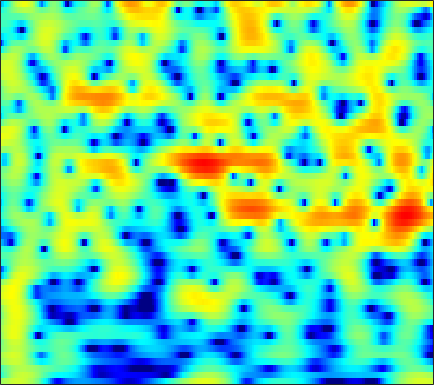

The table this chart was drawn from, first rows:
0.85795, 1.2229, 1.6734, 2.0743, 2.3351, 2.621, 2.828, 2.9244, 2.9735, 2.9362, 2.7955, 2.6308, 2.3213, 1.8967, 1.5016, 0.86127, 0.082013, -0.60361, -1.6605, -2.9139, -4.3967, -5.6566, -7.5702, -9.7889
-3.641, -2.509, -1.23, -0.1691, 0.4996, 1.24, 1.82, 2.157, 2.486, 2.681, 2.75, 2.721, 2.579, 2.321, 2.056, 1.607, 1.054, 0.5787, -0.1236, -0.8933, -1.699, -2.3, -3.062, -3.724
-2.508, -1.778, -0.8922, -0.1214, 0.3768, 0.9312, 1.361, 1.599, 1.813, 1.912, 1.903, 1.831, 1.658, 1.413, 1.19, 0.8533, 0.4902, 0.2113, -0.1534, -0.4967, -0.8134, -1.029, -1.28, -1.497
0.6139, 1.11, 1.686, 2.153, 2.426, 2.683, 2.806, 2.806, 2.675, 2.39, 1.944, 1.495, 0.7453, -0.1813, -0.9857, -2.171, -3.412, -4.28, -5.141, -5.436, -5.139, -4.651, -3.86, -3.072
1.317, 1.805, 2.353, 2.776, 3.009, 3.198, 3.24, 3.165, 2.92, 2.498, 1.88, 1.279, 0.27, -1.012, -2.18, -4.06, -6.349, -8.257, -10.41, -10.53, -8.699, -7.088, -5.219, -3.747
-0.1891, 0.4631, 1.197, 1.774, 2.102, 2.391, 2.515, 2.498, 2.34, 2.031, 1.577, 1.156, 0.5057, -0.214, -0.772, -1.498, -2.144, -2.54, -2.895, -3.034, -2.961, -2.795, -2.47, -2.099
-0.7217, 0.2281, 1.262, 2.042, 2.472, 2.843, 2.995, 2.965, 2.743, 2.321, 1.704, 1.13, 0.2275, -0.7934, -1.593, -2.629, -3.492, -3.941, -4.196, -4.078, -3.685, -3.293, -2.729, -2.189
0.4217, 1.38, 2.424, 3.209, 3.631, 3.97, 4.063, 3.97, 3.618, 2.994, 2.067, 1.152, -0.4175, -2.496, -4.514, -8.199, -14.27, -23.67, -17.59, -11.02, -7.686, -6.058, -4.539, -3.5
0.9634, 1.717, 2.575, 3.245, 3.619, 3.939, 4.047, 3.982, 3.689, 3.163, 2.4, 1.672, 0.5071, -0.8642, -1.986, -3.508, -4.855, -5.589, -6.073, -6.091, -5.877, -5.693, -5.488, -5.403
0.3963, 1.193, 2.123, 2.874, 3.312, 3.721, 3.924, 3.941, 3.785, 3.438, 2.907, 2.4, 1.59, 0.6573, -0.1048, -1.174, -2.273, -3.094, -4.167, -5.221, -6.242, -6.983, -7.915, -8.793
-0.6377, 0.5393, 1.816, 2.794, 3.348, 3.869, 4.145, 4.207, 4.106, 3.812, 3.325, 2.842, 2.052, 1.099, 0.2844, -0.9293, -2.312, -3.472, -5.201, -7.181, -9.463, -11.42, -14.24, -16.7
0.07022, 1.155, 2.324, 3.201, 3.686, 4.109, 4.294, 4.288, 4.091, 3.681, 3.079, 2.51, 1.604, 0.5424, -0.3464, -1.657, -3.109, -4.311, -6.084, -8.122, -10.54, -12.64, -15.8, -18.57
2.042, 2.669, 3.375, 3.91, 4.184, 4.364, 4.33, 4.157, 3.722, 3.057, 2.174, 1.374, 0.1452, -1.222, -2.306, -3.743, -5.086, -6.003, -7.097, -8.054, -8.898, -9.46, -10.07, -10.49
3.028, 3.549, 4.124, 4.529, 4.711, 4.771, 4.603, 4.304, 3.663, 2.72, 1.438, 0.2206, -1.78, -4.285, -6.499, -9.744, -12.29, -12.72, -11.8, -10.67, -9.853, -9.469, -9.166, -8.977
2.499, 3.135, 3.82, 4.338, 4.604, 4.783, 4.727, 4.519, 4.004, 3.166, 1.951, 0.7726, -1.229, -3.792, -6.156, -9.747, -12.46, -12.66, -11.41, -10.32, -9.859, -9.855, -10.12, -10.44
0.257, 0.8808, 1.745, 2.58, 3.142, 3.743, 4.13, 4.27, 4.219, 3.903, 3.326, 2.728, 1.73, 0.555, -0.388, -1.671, -2.882, -3.724, -4.823, -6.053, -7.643, -9.241, -12.34, -17.75
-7.293, -6.104, -3.698, -1.425, 0.001373, 1.501, 2.603, 3.19, 3.683, 3.9, 3.874, 3.708, 3.321, 2.778, 2.284, 1.533, 0.6866, -0.0006015, -1.01, -2.146, -3.427, -4.484, -5.96, -7.265
-11.83, -9.921, -6.497, -3.717, -2.081, -0.3848, 0.8842, 1.601, 2.3, 2.753, 2.973, 3.007, 2.905, 2.643, 2.372, 1.913, 1.373, 0.9233, 0.2973, -0.3337, -0.9481, -1.385, -1.881, -2.246
-3.629, -3.419, -2.839, -2.036, -1.388, -0.536, 0.2314, 0.7352, 1.294, 1.696, 1.933, 2.005, 1.96, 1.762, 1.518, 1.1, 0.6005, 0.2049, -0.3005, -0.7266, -1.012, -1.124, -1.141, -1.047
-1.899, -1.873, -1.717, -1.432, -1.13, -0.6387, -0.08797, 0.3403, 0.8754, 1.305, 1.602, 1.712, 1.665, 1.391, 1.016, 0.2935, -0.6652, -1.5, -2.648, -3.533, -3.773, -3.428, -2.515, -1.419
-3.09, -3.318, -3.609, -3.771, -3.677, -3.189, -2.284, -1.462, -0.3569, 0.613, 1.353, 1.706, 1.884, 1.692, 1.292, 0.318, -1.264, -3.021, -6.649, -13.91, -22.32, -10.87, -5.072, -1.782
-7.629, -8.326, -10.03, -13, -16.13, -15.73, -10.29, -7.106, -4.043, -1.858, -0.3528, 0.4153, 1.06, 1.29, 1.208, 0.8009, 0.06631, -0.6513, -1.669, -2.454, -2.551, -2.058, -0.9109, 0.4194
-10.68, -10.46, -10.67, -11.31, -11.59, -10.76, -8.548, -6.651, -4.397, -2.541, -1.158, -0.3775, 0.3655, 0.7951, 0.9327, 0.9344, 0.7717, 0.5953, 0.344, 0.1625, 0.1384, 0.2439, 0.5656, 1.051
-9.402, -8.265, -7.085, -6.109, -5.429, -4.476, -3.455, -2.675, -1.628, -0.708, 0.05868, 0.53, 0.9637, 1.216, 1.298, 1.241, 1.034, 0.7856, 0.3543, -0.1278, -0.5776, -0.8187, -0.8942, -0.6054
-5.463, -4.547, -3.444, -2.436, -1.752, -0.9514, -0.2626, 0.1818, 0.6937, 1.077, 1.373, 1.526, 1.636, 1.649, 1.585, 1.379, 0.9819, 0.5157, -0.3848, -1.741, -3.702, -5.637, -8.248, -7.941
-3.469, -2.659, -1.628, -0.7423, -0.1708, 0.4107, 0.8012, 0.9687, 0.9914, 0.8378, 0.5859, 0.3462, 0.1027, -0.03186, -0.04765, -0.007188, -0.02875, -0.1635, -0.6391, -1.59, -3.111, -4.632, -6.529, -6.172
-4.897, -3.569, -2.099, -1.011, -0.4395, 0.02621, 0.13, -0.04358, -0.6319, -1.652, -3.206, -4.641, -6.559, -7.195, -6.313, -4.417, -2.67, -1.663, -0.7251, -0.1327, 0.2099, 0.4113, 0.7247, 1.193
-6.506, -4.81, -3.121, -1.929, -1.334, -0.9017, -0.9012, -1.199, -1.991, -3.387, -5.51, -7.79, -11.86, -13.77, -11.03, -7.106, -4.301, -2.743, -1.157, 0.04386, 0.9795, 1.559, 2.218, 2.78
-5.083, -4.079, -2.96, -2.099, -1.624, -1.268, -1.203, -1.35, -1.803, -2.501, -3.321, -3.959, -4.61, -4.846, -4.693, -4.085, -3.204, -2.47, -1.46, -0.4913, 0.4124, 1.035, 1.765, 2.395
-3.456, -2.716, -1.866, -1.204, -0.8405, -0.551, -0.4727, -0.5413, -0.8248, -1.258, -1.846, -2.318, -2.949, -3.493, -3.806, -4.007, -3.851, -3.508, -2.76, -1.795, -0.7509, 0.01517, 0.9473, 1.742
-1.943, -1.209, -0.3895, 0.2294, 0.556, 0.8325, 0.894, 0.7965, 0.4939, -0.0552, -0.8495, -1.62, -2.909, -4.519, -5.907, -7.862, -9.117, -8.748, -6.823, -4.524, -2.461, -1.165, 0.2632, 1.339
-0.6977, -0.08992, 0.5921, 1.153, 1.494, 1.819, 1.959, 1.912, 1.635, 1.068, 0.2046, -0.7008, -2.277, -4.481, -6.675, -10.66, -15.37, -14.34, -9.357, -5.62, -2.973, -1.452, 0.108, 1.23
-0.9234, -0.7464, -0.3289, 0.3128, 0.8687, 1.548, 2.055, 2.26, 2.267, 1.956, 1.321, 0.6351, -0.5159, -1.866, -2.893, -4.143, -4.863, -4.91, -4.287, -3.133, -1.763, -0.76, 0.4174, 1.334
-5, -6.848, -6.583, -3.689, -1.62, 0.4479, 1.799, 2.439, 2.823, 2.771, 2.276, 1.681, 0.5465, -0.8614, -2.121, -3.896, -5.53, -6.197, -5.851, -4.283, -2.364, -1.018, 0.4895, 1.608
-4.22, -6.208, -6.125, -3.438, -1.486, 0.4946, 1.774, 2.338, 2.667, 2.542, 2.029, 1.372, 0.1487, -1.58, -3.314, -6.523, -11.71, -18.75, -15.37, -8.29, -4.374, -2.353, -0.3796, 0.9914
1.186, 0.8694, 0.7517, 0.9631, 1.225, 1.596, 1.857, 1.916, 1.788, 1.4, 0.7661, 0.123, -0.9273, -2.162, -3.147, -4.449, -5.521, -5.91, -5.702, -4.756, -3.448, -2.467, -1.281, -0.3356
3.184, 3.033, 2.877, 2.758, 2.68, 2.526, 2.278, 2.016, 1.513, 0.8337, -0.05074, -0.8118, -1.931, -3.054, -3.802, -4.513, -4.814, -4.751, -4.328, -3.65, -2.886, -2.317, -1.665, -1.163
3.983, 3.942, 3.881, 3.78, 3.668, 3.432, 3.055, 2.661, 1.952, 0.9872, -0.2568, -1.424, -3.296, -5.565, -7.354, -9.092, -8.72, -7.427, -5.47, -3.838, -2.609, -1.946, -1.398, -1.2
3.023, 3.249, 3.535, 3.735, 3.785, 3.725, 3.486, 3.162, 2.541, 1.654, 0.4308, -0.764, -2.909, -5.914, -9.106, -13.93, -11.65, -8.102, -4.743, -2.557, -1.156, -0.5099, -0.09418, -0.2033
-1.516, -0.4485, 0.6654, 1.445, 1.808, 2.034, 2.036, 1.912, 1.635, 1.224, 0.668, 0.1923, -0.5547, -1.302, -1.782, -2.101, -1.871, -1.4, -0.5857, 0.2304, 0.8549, 1.153, 1.289, 1.07
-6.238, -4.275, -2.599, -1.67, -1.295, -1.162, -1.299, -1.443, -1.589, -1.543, -1.296, -1.044, -0.648, -0.2996, -0.04224, 0.3053, 0.6484, 0.9171, 1.265, 1.565, 1.789, 1.882, 1.893, 1.79
-4.303, -3.644, -3.021, -2.895, -3.178, -4.089, -5.677, -7.193, -8.769, -7.992, -5.627, -3.926, -2.092, -0.7533, -0.0004471, 0.7364, 1.23, 1.481, 1.69, 1.774, 1.777, 1.748, 1.697, 1.681
-2.055, -1.676, -1.446, -1.613, -2.133, -3.443, -5.697, -8.212, -11.78, -10.12, -6.003, -3.697, -1.54, -0.08826, 0.6319, 1.23, 1.519, 1.551, 1.399, 1.068, 0.5946, 0.2062, -0.2468, -0.4773
-1.206, -0.3941, 0.3054, 0.615, 0.6257, 0.3579, -0.0999, -0.4588, -0.745, -0.6382, -0.1861, 0.2401, 0.7629, 1.107, 1.211, 1.135, 0.8117, 0.4157, -0.3211, -1.315, -2.654, -3.981, -6.359, -9.257
-0.9811, 0.1109, 1.159, 1.81, 2.108, 2.29, 2.288, 2.211, 2.053, 1.859, 1.604, 1.382, 0.9914, 0.4399, -0.08194, -0.9451, -2.007, -2.889, -4.109, -5.34, -6.552, -7.562, -9.188, -10.92
0.5494, 1.304, 2.085, 2.624, 2.865, 3.01, 2.965, 2.821, 2.492, 2.006, 1.375, 0.7926, -0.1497, -1.302, -2.344, -4.03, -6.13, -8.02, -10.86, -12.98, -12.57, -11.15, -9.114, -7.263
2.082, 2.478, 2.892, 3.155, 3.238, 3.189, 2.956, 2.655, 2.079, 1.312, 0.372, -0.4578, -1.716, -3.131, -4.32, -6.141, -8.364, -10.46, -14.15, -17.84, -15.51, -12.17, -8.609, -5.946
2.773, 2.995, 3.207, 3.287, 3.257, 3.059, 2.66, 2.212, 1.406, 0.3463, -0.9937, -2.156, -3.84, -5.553, -6.678, -7.757, -8.324, -8.516, -8.478, -8.04, -7.109, -6.145, -4.699, -3.244
2.653, 2.849, 3.053, 3.153, 3.134, 2.958, 2.562, 2.093, 1.205, -0.05052, -1.797, -3.494, -6.503, -10.8, -14.85, -15.6, -11.23, -8.722, -6.373, -4.673, -3.336, -2.478, -1.51, -0.7045
0.9149, 1.263, 1.749, 2.179, 2.399, 2.525, 2.415, 2.165, 1.568, 0.654, -0.6214, -1.864, -3.925, -6.32, -7.827, -8.005, -6.187, -4.568, -2.696, -1.233, -0.1536, 0.4274, 0.9424, 1.172
-4.723, -3.533, -1.915, -0.6037, 0.137, 0.7942, 1.132, 1.207, 1.106, 0.8283, 0.4416, 0.1088, -0.327, -0.6516, -0.7255, -0.5477, -0.06001, 0.4272, 1.129, 1.757, 2.208, 2.389, 2.388, 2.049
-13.33, -9.015, -5.613, -3.576, -2.586, -1.77, -1.366, -1.244, -1.179, -1.123, -0.976, -0.7645, -0.3598, 0.1546, 0.5799, 1.17, 1.759, 2.185, 2.68, 3.043, 3.237, 3.249, 3.037, 2.525
-6.479, -5.786, -4.838, -4.129, -3.864, -3.882, -4.334, -4.902, -5.774, -6.278, -5.839, -4.888, -3.26, -1.645, -0.5704, 0.6583, 1.651, 2.252, 2.874, 3.297, 3.524, 3.561, 3.426, 3.083
-3.448, -3.412, -3.42, -3.603, -3.934, -4.769, -6.252, -8.018, -12.07, -22.52, -18.49, -11.37, -6.478, -3.444, -1.792, -0.1183, 1.12, 1.823, 2.531, 3.018, 3.305, 3.398, 3.385, 3.221
-2.435, -2.462, -2.547, -2.759, -3.021, -3.569, -4.365, -5.114, -6.142, -6.722, -6.302, -5.348, -3.713, -2.121, -1.091, 0.04431, 0.927, 1.449, 1.978, 2.351, 2.592, 2.695, 2.731, 2.65
-2.524, -2.375, -2.165, -1.969, -1.856, -1.751, -1.697, -1.674, -1.613, -1.463, -1.161, -0.8544, -0.3863, 0.07336, 0.3792, 0.6946, 0.9117, 1.031, 1.162, 1.286, 1.426, 1.531, 1.62, 1.619
-3.873, -3.339, -2.584, -1.792, -1.207, -0.4526, 0.2358, 0.6999, 1.224, 1.629, 1.916, 2.046, 2.075, 1.911, 1.654, 1.127, 0.4303, -0.1386, -0.7551, -0.9789, -0.7413, -0.3746, 0.1509, 0.5173
-7.425, -6.367, -4.967, -3.407, -2.135, -0.4729, 1.025, 1.98, 2.992, 3.708, 4.097, 4.179, 3.989, 3.418, 2.688, 1.229, -0.9777, -3.339, -7.633, -10.12, -6.498, -3.857, -1.506, -0.2062
